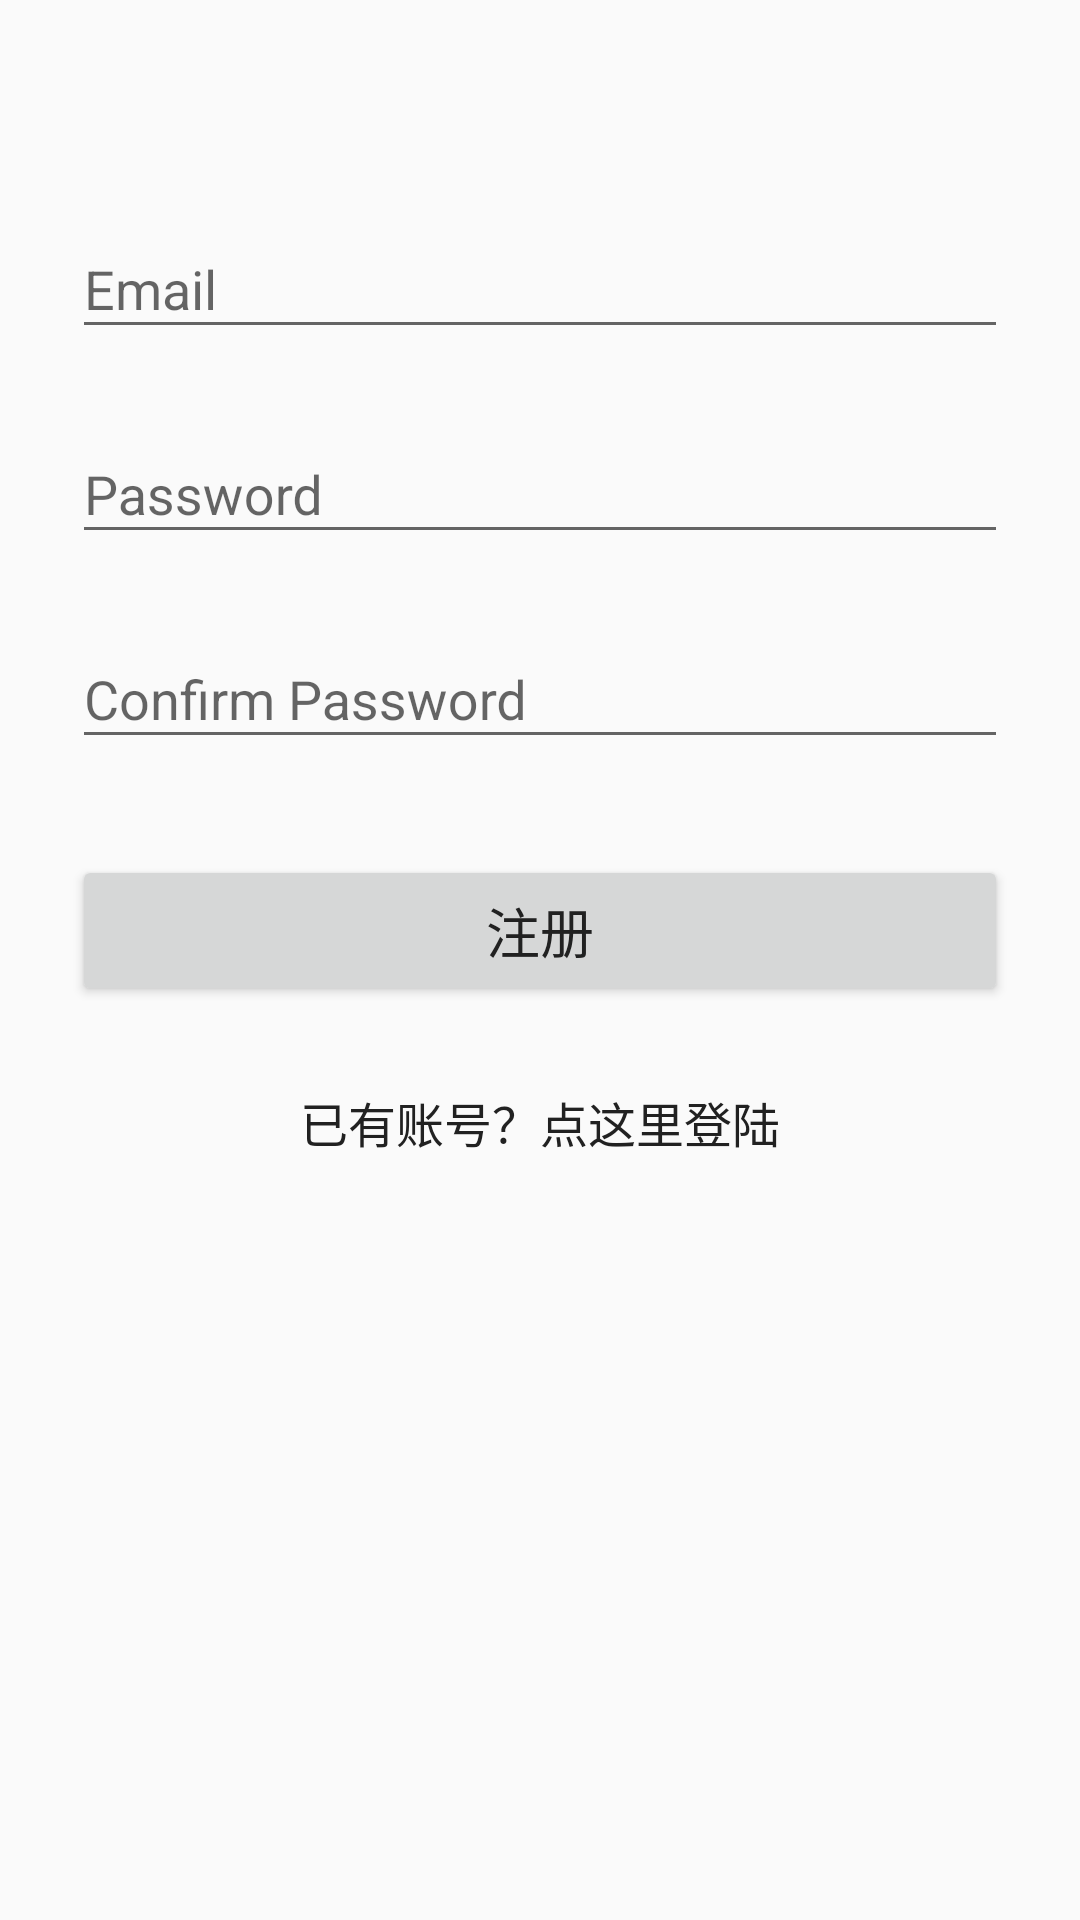

Android layout source for this screen:
<!-- AndroidManifest.xml: application theme AppTheme -->
<!-- res/layout/activity_sign_up.xml -->
<?xml version="1.0" encoding="utf-8"?>
<LinearLayout xmlns:android="http://schemas.android.com/apk/res/android"
              android:layout_width="match_parent"
              android:layout_height="match_parent"
              android:fitsSystemWindows="true"
              android:orientation="vertical">

    <LinearLayout
        android:layout_width="match_parent"
        android:layout_height="wrap_content"
        android:orientation="vertical"
        android:paddingLeft="24dp"
        android:paddingRight="24dp"
        android:paddingTop="56dp">



        
        <android.support.design.widget.TextInputLayout
             android:id="@+id/ti_sign_email"
            android:layout_width="match_parent"
            android:layout_height="wrap_content"
            android:layout_marginBottom="8dp"
            android:layout_marginTop="8dp">

            <EditText
                android:textColor="@color/primary_text"
                android:id="@+id/et_sign_email"
                android:layout_width="match_parent"
                android:layout_height="wrap_content"
                android:hint="Email"
                android:inputType="textEmailAddress"/>
        </android.support.design.widget.TextInputLayout>

        
        <android.support.design.widget.TextInputLayout
             android:id="@+id/ti_sign_pwd"
            android:layout_width="match_parent"
            android:layout_height="wrap_content"
            android:layout_marginBottom="8dp"
            android:layout_marginTop="8dp">

            <EditText
                android:textColor="@color/primary_text"
                android:id="@+id/et_sign_password"
                android:layout_width="match_parent"
                android:layout_height="wrap_content"
                android:hint="Password"
                android:inputType="textPassword"/>
        </android.support.design.widget.TextInputLayout>

        
        <android.support.design.widget.TextInputLayout
            android:id="@+id/ti_sign_conpwd"
            android:layout_width="match_parent"
            android:layout_height="wrap_content"
            android:layout_marginBottom="8dp"
            android:layout_marginTop="8dp">

            <EditText
                android:textColor="@color/primary_text"
                android:id="@+id/et_sign_conpwd"
                android:layout_width="match_parent"
                android:layout_height="wrap_content"
                android:hint="Confirm Password"
                android:inputType="textPassword"
                />
        </android.support.design.widget.TextInputLayout>

        
        <android.support.v7.widget.AppCompatButton
            android:id="@+id/btn_sign_up"
            android:layout_width="fill_parent"
            android:layout_height="wrap_content"
            android:layout_marginBottom="24dp"
            android:layout_marginTop="24dp"
            android:textAllCaps="false"
            android:textSize="18sp"
            android:padding="12dp"
            android:textColor="@color/primary_text"
            android:text="注册"/>


        <TextView
            android:clickable="true"
            android:paddingTop="3dp"
            android:paddingBottom="3dp"
            android:textColor="@color/primary_text"
            android:id="@+id/tv_link_login"
            android:layout_width="match_parent"
            android:layout_height="wrap_content"
            android:layout_marginBottom="24dp"
            android:text="已有账号？点这里登陆"
            android:gravity="center"
            android:textSize="16sp"/>



    </LinearLayout>

</LinearLayout>
<!-- resources referenced by this layout -->
<resources>
  <color name="primary_text">#212121</color>
  <style name="AppTheme" parent="Theme.AppCompat.Light.NoActionBar">
          
          <item name="colorPrimary">@color/colorPrimary</item>
          <item name="colorPrimaryDark">@color/colorPrimaryDark</item>
          <item name="colorAccent">@color/colorAccent</item>
          
          <item name="android:fitsSystemWindows">true</item>
          
          <item name="drawerArrowStyle">@style/DrawerArrowStyle</item>
          
          <item name="android:textColorPrimary">@color/textColorPrimary</item>
  
      </style>
  <color name="colorPrimary">#2196F3</color>
  <color name="colorPrimaryDark">#1976D2</color>
  <color name="colorAccent">#03A9F4</color>
  <style name="DrawerArrowStyle" parent="@style/Widget.AppCompat.DrawerArrowToggle">
          <item name="spinBars">true</item>
          <item name="color">@android:color/white</item>
      </style>
  <color name="textColorPrimary">#FFFFFF</color>
</resources>
